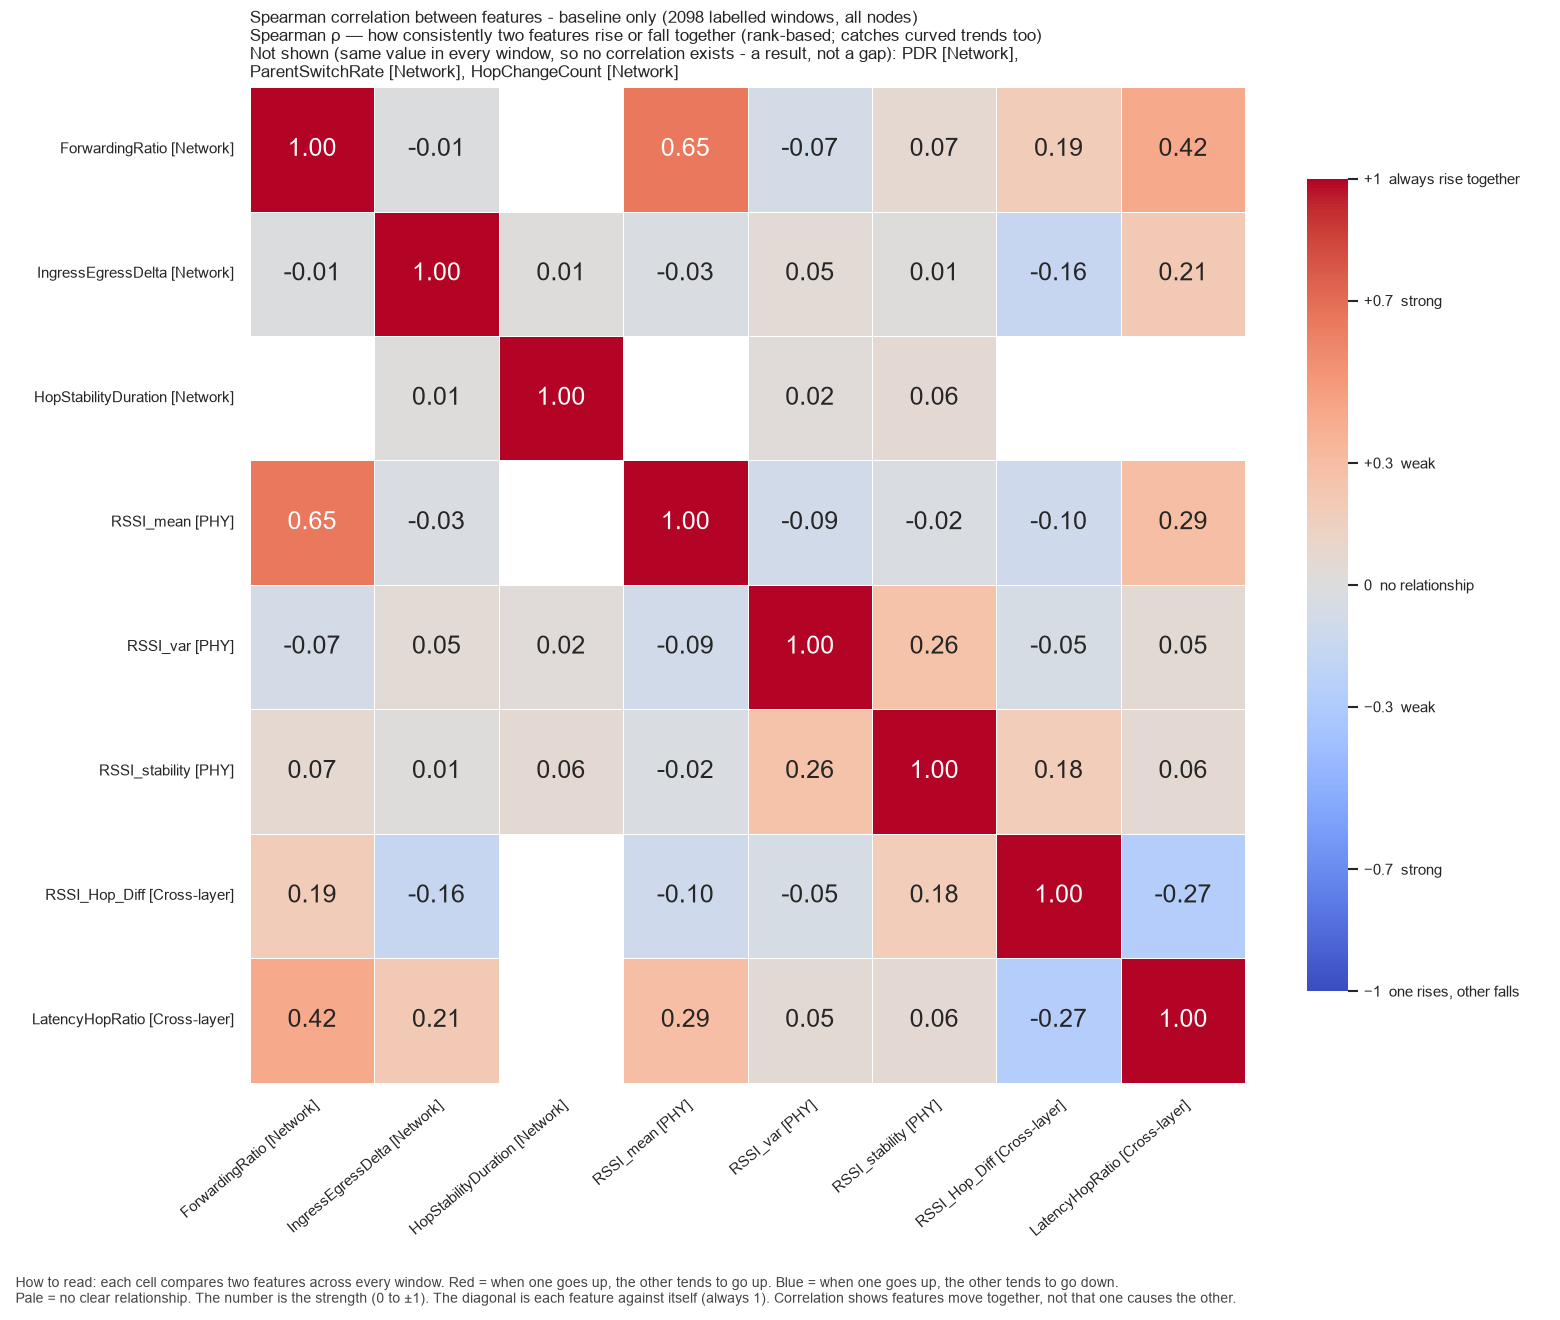

The table this chart was drawn from, first rows:
, ForwardingRatio, IngressEgressDelta, HopStabilityDuration, RSSI_mean, RSSI_var, RSSI_stability, RSSI_Hop_Diff, LatencyHopRatio
ForwardingRatio, 1.0, -0.0106, , 0.6533, -0.07121, 0.06881, 0.191, 0.4184
IngressEgressDelta, -0.0106, 1.0, 0.008783, -0.03064, 0.04681, 0.01245, -0.1579, 0.2123
HopStabilityDuration, , 0.008783, 1.0, , 0.0235, 0.05869, , 
RSSI_mean, 0.6533, -0.03064, , 1.0, -0.09314, -0.02464, -0.1043, 0.2921
RSSI_var, -0.07121, 0.04681, 0.0235, -0.09314, 1.0, 0.262, -0.05122, 0.0503
RSSI_stability, 0.06881, 0.01245, 0.05869, -0.02464, 0.262, 1.0, 0.1828, 0.05907
RSSI_Hop_Diff, 0.191, -0.1579, , -0.1043, -0.05122, 0.1828, 1.0, -0.2715
LatencyHopRatio, 0.4184, 0.2123, , 0.2921, 0.0503, 0.05907, -0.2715, 1.0
